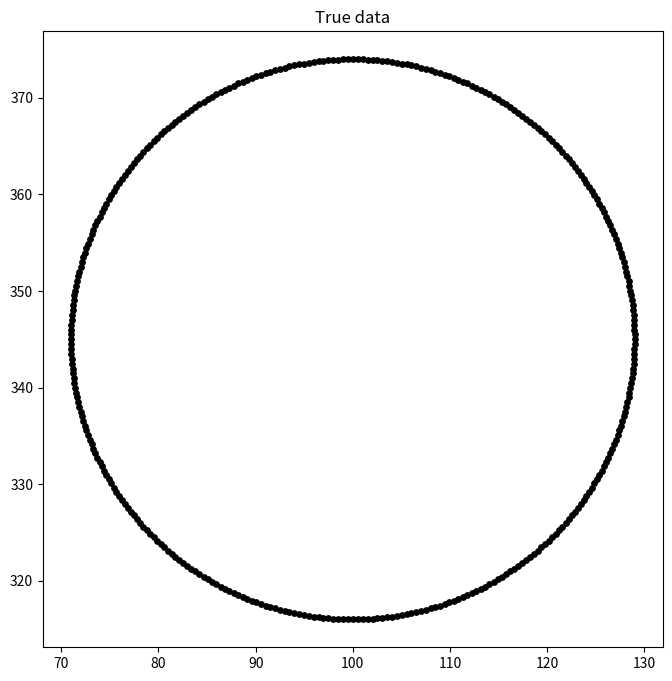
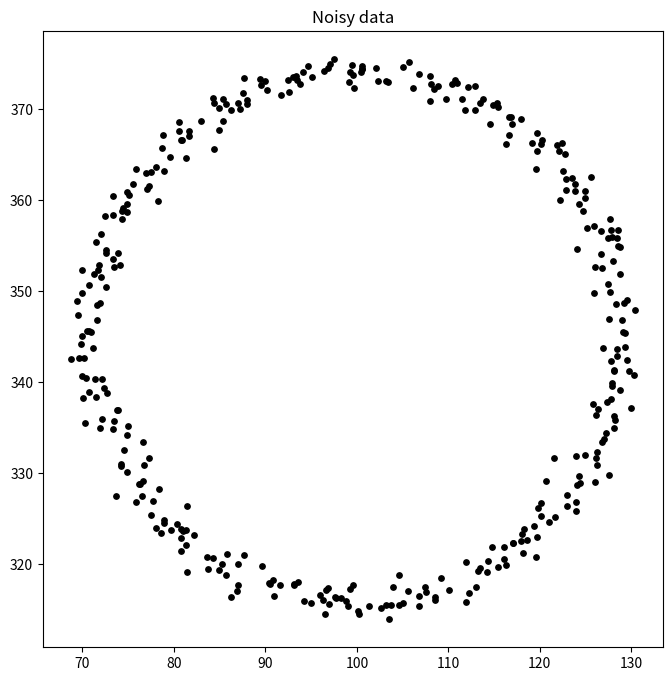
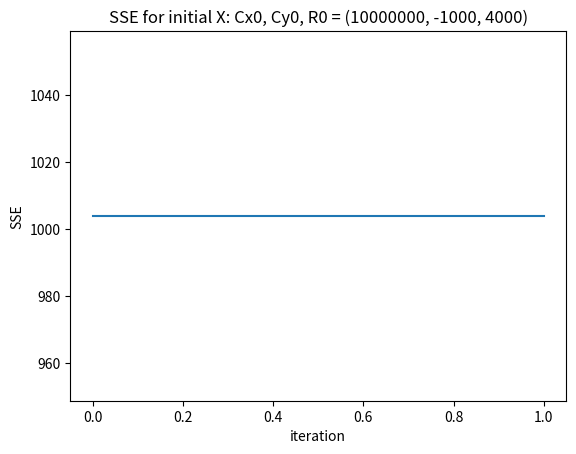
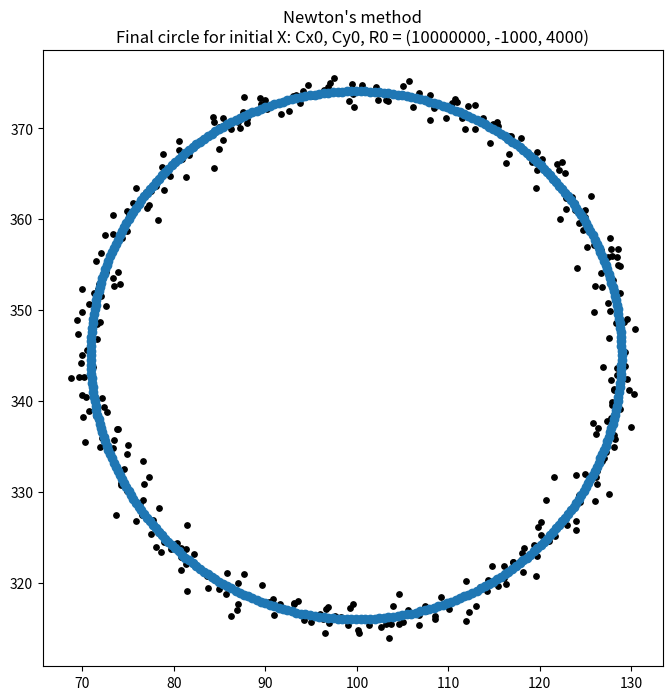
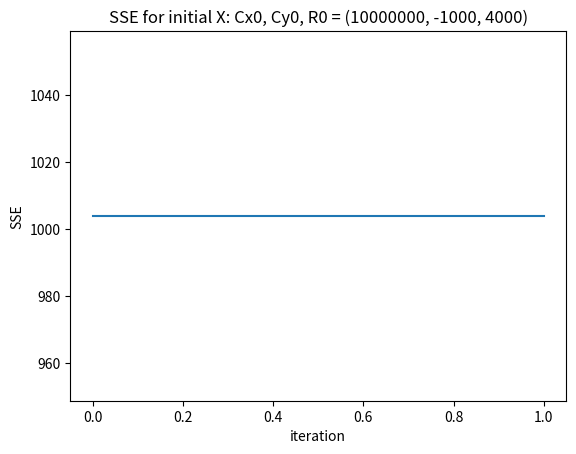
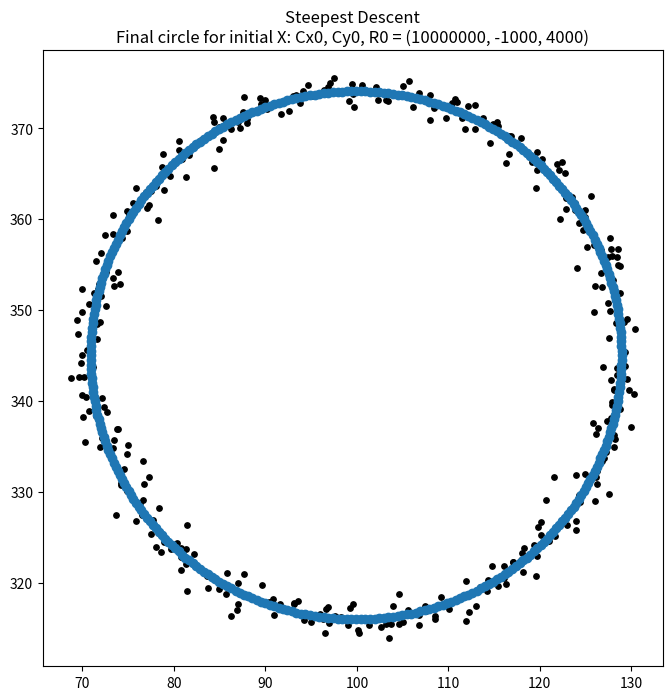

The script that saved these images, in order:
import numpy as np
import matplotlib.pyplot as plt
from typing import Dict, List
import pandas as pd

def circle(Cx, Cy, R):
    theta = np.arange(0, 360, 1)
    theta = np.radians(theta)

    x = Cx + R * np.cos(theta)
    y = Cy + R * np.sin(theta)
    return np.column_stack((x, y))

def noisy_circle(data, mean_vector, R, amp_factor=1):
    '''Adds gaussian noise (independent) to a 2d circle. Note that there is no cross-covariance.
    Variance is 0.05 * R'''
    rng = np.random.default_rng()

    mu = np.array(mean_vector)
    cov = amp_factor * np.array([[R, 0], [0, R]])
    noise2d = rng.multivariate_normal(mu, cov, size=len(data))

    return data + noise2d

def sse(truths, preds):
    error_x = truths[:, 0] - preds[:, 0]
    error_y = truths[:, 1] - preds[:, 1]

    sse_val = np.sum(error_x**2 + error_y**2)
    return round(sse_val, 3)

def Jacobian(truths, preds, Cx, Cy):
    error_x = truths[:, 0] - preds[:, 0]
    error_y = truths[:, 1] - preds[:, 1]

    Cx_grad = -2 * np.sum(error_x)
    Cy_grad = -2 * np.sum(error_y)
    
    thetas = np.arctan2((preds[:, 1] - Cy), (preds[:, 0] - Cx))
    R_grad = -2 * np.sum(np.cos(thetas) * error_x + np.sin(thetas) * error_y)

    return [Cx_grad, Cy_grad, R_grad]

def Hessian(truths, preds, Cx, Cy):
    thetas = np.arctan2((preds[:, 1] - Cy), (preds[:, 0] - Cx))

    H = np.zeros((3, 3))

    H[0,0] = H[1,1] = H[2,2] = 2 * len(truths)
    H[0,1] = H[1,0] = 0
    H[0,2] = H[2,0] = 2 * np.sum(np.cos(thetas))
    H[1,2] = H[2,1] = 2 * np.sum(np.sin(thetas))

    return H

def newtons_method_circle(observed_data, X0, max_iter=20, tol=1e-6):
    X = X0 # X = [Cx, Cy, R]
    preds = circle(X[0], X[1], X[2])
    SSEs = []

    for i in range(max_iter):
        gradient = Jacobian(observed_data, preds, X[0], X[1])
        H = Hessian(observed_data, preds, X[0], X[1])

        deltas = np.linalg.inv(H).dot(gradient)
        X -= deltas

        preds = circle(X[0], X[1], X[2])
        SSE = sse(observed_data, preds)

        SSEs.append(SSE)
        if np.linalg.norm(deltas) < tol:
            print(f"Stopped in {i} steps.")
            break

    return X.tolist(), SSEs

def steepest_descent(observed_data, X0, max_iter=20, tol=1e-6):
    X = X0 # X = [Cx, Cy, R]
    preds = circle(X[0], X[1], X[2])
    SSEs = []

    for i in range(max_iter):
        gradient = np.array(Jacobian(observed_data, preds, X[0], X[1]))
        H = Hessian(observed_data, preds, X[0], X[1])

        alpha = (gradient.T.dot(gradient)/ np.dot(gradient.T, H.dot(gradient)))
        deltas = alpha * gradient
        X -= deltas

        preds = circle(X[0], X[1], X[2])
        SSE = sse(observed_data, preds)

        SSEs.append(SSE)
        if np.linalg.norm(deltas) < tol:
            print(f"Stopped in {i} steps.")
            break

    return X.tolist(), SSEs

def main(true_vector, guess_vector, noise_mean=[0,0], noise_variance=None):
    Cx, Cy, R = true_vector
    Cx0, Cy0, R0 = guess_vector

    # generate observations
    data = circle(Cx, Cy, R)
    noisy_data = noisy_circle(data, [0, 0], (R if noise_variance is None else noise_variance))

    # perform optimization
    X_opt_Newton, SSEs_Newton = newtons_method_circle(noisy_data, [Cx0, Cy0, R0])
    X_opt_SD, SSEs_SD = steepest_descent(noisy_data, [Cx0, Cy0, R0])

    # Plot true circle and observations
    plt.figure(figsize=(8,8))
    plt.scatter(data[:, 0], data[:, 1], color='k', s = 15)
    plt.title("True data")

    plt.figure(figsize=(8,8))
    plt.scatter(noisy_data[:, 0], noisy_data[:, 1], color='k', s = 15)
    plt.title("Noisy data")

    # Display results
    # Part 1: Newton's method
    print(f"True values: Cx, Cy, R = {Cx, Cy, R}")
    print(f"Initial X: Cx0, Cy0, R0 = {Cx0, Cy0, R0}")

    print("Newton's method results:")
    print(f"Final X: Cxf, Cyf, Rf= {X_opt_Newton[0], X_opt_Newton[1], X_opt_Newton[2]},\nFinal SSE: {SSEs_Newton[-1]}")

    plt.figure()
    plt.plot(SSEs)
    plt.xlabel("iteration")
    plt.ylabel("SSE")
    plt.title(f"Newton's Method\nSSE for initial X: Cx0, Cy0, R0 = {Cx0, Cy0, R0}")

    # plot final circle if feasible
    final_circle = circle(X_opt_Newton[0], X_opt_Newton[1], X_opt_Newton[2])

    plt.figure(figsize=(8,8))
    plt.scatter(noisy_data[:, 0], noisy_data[:, 1], color='k', s = 15)
    plt.scatter(final_circle[:, 0], final_circle[:, 1])
    plt.title(f"Newton's method\nFinal circle for initial X: Cx0, Cy0, R0 = {Cx0, Cy0, R0}")

    print("----------------END OF NEWTON'S METHOD---------------")
    # (c) Part 2: Steepest Descent
    print("Steepest Descent results:")
    print(f"Final X: Cxf, Cyf, Rf= {X_opt_SD[0], X_opt_SD[1], X_opt_SD[2]},\nFinal SSE: {SSEs_SD[-1]}")

    plt.figure()
    plt.plot(SSEs)
    plt.xlabel("iteration")
    plt.ylabel("SSE")
    plt.title(f"Steepest Descent\nSSE for initial X: Cx0, Cy0, R0 = {Cx0, Cy0, R0}")

    # plot final circle if feasible
    final_circle = circle(X_opt_SD[0], X_opt_SD[1], X_opt_SD[2])

    plt.figure(figsize=(8,8))
    plt.scatter(noisy_data[:, 0], noisy_data[:, 1], color='k', s = 15)
    plt.scatter(final_circle[:, 0], final_circle[:, 1])
    plt.title(f"Steepest Descent\nFinal circle for initial X: Cx0, Cy0, R0 = {Cx0, Cy0, R0}")

    plt.close()
    return X_opt_Newton, X_opt_SD, SSEs_Newton, SSEs_SD

def part_d():
    # Experiment with variance of noise
    print("-"*50)
    print("Experiment varying the variance of noise")

    # True parameters
    Cxs = [0, 50, 1000]
    Cys = [0, 100, 0]
    R = [2, 1000, 10000]

    truths = list(zip(Cxs, Cys, R))


    # Initial guesses
    Cx0s = [Cxs[0] + 0, Cxs[1] + 1000, Cxs[2] + 10000]
    Cy0s = [Cys[0] + 0, Cys[1] + 1000, Cys[2] + 10000]
    R0s = [R[0] + 0, R[1] + 1000, R[2] + 10000]

    guesses = list(zip(Cx0s, Cy0s, R0s))

    results = []
    for i in range(3):
        Cx, Cy, r = truths[i]
        Cx0, Cy0, r0 = guesses[i]
        mean=[Cx, Cy]

        X_opt_Newton, X_opt_SD, SSEs_Newton, SSEs_SD = main(
            true_vector=[Cx, Cy, r],
            guess_vector=[Cx0, Cy0, r0],
            noise_mean=mean
            )
        
        # Log results from Newton's method
        results.append({
            'Method': "Newton's Method",
            'X_true': (Cx, Cy, r),
            'X_initial': (Cx0, Cy0, r0),
            'X_final': X_opt_Newton,
            'Noise (mean, variance)': (tuple(mean), r),
            'Iterations': len(SSEs_Newton),
            'Final SSE': SSEs_Newton[-1]
        })

        # Log results from Steepest Descent
        results.append({
            'Method': "Steepest Descent",
            'X_true': (Cx, Cy, r),
            'X_initial': (Cx0, Cy0, r0),
            'X_final': X_opt_SD,
            'Noise (mean, variance)': (tuple(mean), r),
            'Iterations': len(SSEs_SD),
            'Final SSE': SSEs_SD[-1]
        })

    results_df = pd.DataFrame(results)
    results_df.to_csv("results/variance_exp_results.csv", float_format='%.3f', index=False)
        
    # Experiment with shifted Noise
    print("-"*50)
    print("Experiment with shifted noise")

    means = [[0,0], [10,10], [100,100]]
    Cx, Cy, R = 100, 100, 100
    Cx0, Cy0, R0 = 1000, 1000, 1000
    variance = 5

    results = []
    for i in range(len(means)):
        X_opt_Newton, X_opt_SD, SSEs_Newton, SSEs_SD = main(
            true_vector=[Cx, Cy, R],
            guess_vector=[Cx0, Cy0, R0],
            noise_mean=means[i],
            noise_variance=variance
        )

        results.append({
            'Method': "Newton's Method",
            'X_true': (Cx, Cy, r),
            'X_initial': (Cx0, Cy0, r0),
            'X_final': X_opt_Newton,
            'Noise (mean, variance)': (tuple(means[i]), variance),
            'Iterations': len(SSEs_Newton),
            'Final SSE': SSEs_Newton[-1]
        })

        # Log results from Steepest Descent
        results.append({
            'Method': "Steepest Descent",
            'X_true': (Cx, Cy, r),
            'X_initial': (Cx0, Cy0, r0),
            'X_final': X_opt_SD,
            'Noise (mean, variance)': (tuple(means[i]), variance),
            'Iterations': len(SSEs_SD),
            'Final SSE': SSEs_SD[-1]
        })

    results_df = pd.DataFrame(results)
    results_df.to_csv("results/mean_exp_results.csv", float_format='%.3f', index=False)



if __name__ == "__main__":

    # (a)
    Cx, Cy, R = 100, 345, 29
    data = circle(Cx, Cy, R)

    fig = plt.figure(figsize=(8,8))

    plt.scatter(data[:, 0], data[:, 1], color='k', s = 15)
    plt.title("True data")

    # (b)
    rng = np.random.default_rng()

    mu = np.array([0, 0])
    cov = 0.05 * np.array([[R, 0], [0, R]])
    noise2d = rng.multivariate_normal(mu, cov, size=len(data))

    noisy_data = data + noise2d

    fig = plt.figure(figsize=(8,8))

    plt.scatter(noisy_data[:, 0], noisy_data[:, 1], color='k', s = 15)
    plt.title("Noisy data")

    # (c) Part 1: Newton's method
    Cx0, Cy0, R0 = 10000000, -1000, 4000
    X_optimized, SSEs = newtons_method_circle(noisy_data, [Cx0, Cy0, R0])

    print("Newton's method results:")
    print(f"True values: Cx, Cy, R = {Cx, Cy, R}")
    print(f"Initial X: Cx0, Cy0, R0 = {Cx0, Cy0, R0}\nFinal X: Cxf, Cyf, Rf= {X_optimized[0], X_optimized[1], X_optimized[2]},\nFinal SSE: {SSEs[-1]}")

    plt.figure()
    plt.plot(SSEs)
    plt.xlabel("iteration")
    plt.ylabel("SSE")
    plt.title(f"SSE for initial X: Cx0, Cy0, R0 = {Cx0, Cy0, R0}")

    # plot final circle if feasible
    final_circle = circle(X_optimized[0], X_optimized[1], X_optimized[2])

    plt.figure(figsize=(8,8))
    plt.scatter(noisy_data[:, 0], noisy_data[:, 1], color='k', s = 15)
    plt.scatter(final_circle[:, 0], final_circle[:, 1])
    plt.title(f"Newton's method\nFinal circle for initial X: Cx0, Cy0, R0 = {Cx0, Cy0, R0}")

    # (c) Part 2: Steepest Descent
    Cx0, Cy0, R0 = 10000000, -1000, 4000
    X_optimized, SSEs = steepest_descent(noisy_data, [Cx0, Cy0, R0])

    print("Steepest Descent results:")
    print(f"True values: Cx, Cy, R = {Cx, Cy, R}")
    print(f"Initial X: Cx0, Cy0, R0 = {Cx0, Cy0, R0}\nFinal X: Cxf, Cyf, Rf= {X_optimized[0], X_optimized[1], X_optimized[2]},\nFinal SSE: {SSEs[-1]}")

    plt.figure()
    plt.plot(SSEs)
    plt.xlabel("iteration")
    plt.ylabel("SSE")
    plt.title(f"SSE for initial X: Cx0, Cy0, R0 = {Cx0, Cy0, R0}")

    # plot final circle if feasible
    final_circle = circle(X_optimized[0], X_optimized[1], X_optimized[2])

    plt.figure(figsize=(8,8))
    plt.scatter(noisy_data[:, 0], noisy_data[:, 1], color='k', s = 15)
    plt.scatter(final_circle[:, 0], final_circle[:, 1])
    plt.title(f"Steepest Descent\nFinal circle for initial X: Cx0, Cy0, R0 = {Cx0, Cy0, R0}")

    plt.show()

    # (d)
    # part_d()
         